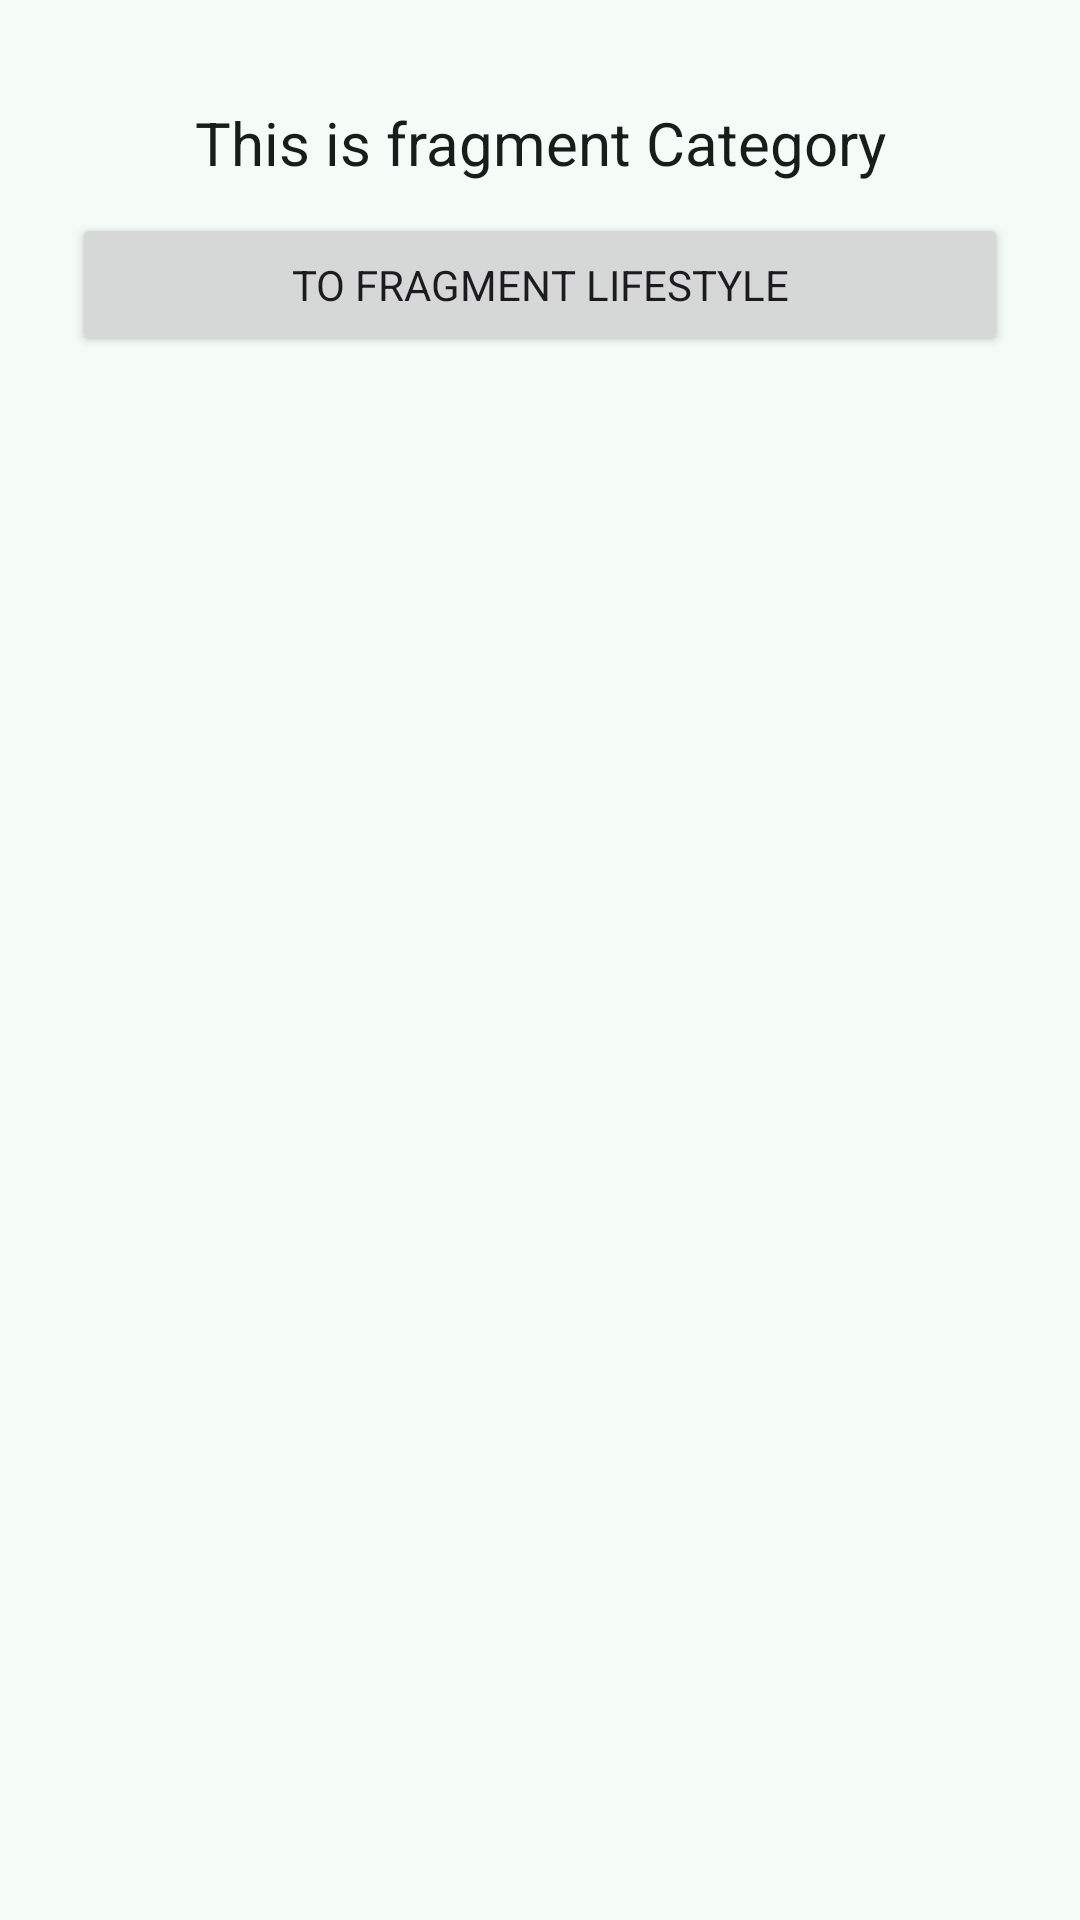

The Android layout XML behind this screen, and the referenced resources:
<!-- AndroidManifest.xml: application theme Theme.LearningDroid -->
<!-- res/layout/fragment_nav_category.xml -->
<?xml version="1.0" encoding="utf-8"?>
<RelativeLayout xmlns:android="http://schemas.android.com/apk/res/android"
    xmlns:tools="http://schemas.android.com/tools"
    android:id="@+id/main"
    android:layout_width="match_parent"
    android:layout_height="match_parent"
    android:layout_marginTop="40dp"
    android:padding="24dp"
    tools:context=".navigation.NavCategoryFragment">

    <TextView
        android:id="@+id/textView"
        android:layout_width="match_parent"
        android:layout_height="wrap_content"
        android:padding="10dp"
        android:text="@string/this_category"
        android:textAlignment="center"
        android:textColor="?attr/colorOnSurface"
        android:textSize="20sp" />

    <Button
        android:id="@+id/btn_category_lifestyle"
        android:layout_width="match_parent"
        android:layout_height="wrap_content"
        android:layout_below="@id/textView"
        android:text="@string/category_lifestyle" />

</RelativeLayout>
<!-- resources referenced by this layout -->
<resources>
  <string name="category_lifestyle">To fragment Lifestyle</string>
  <string name="this_category">This is fragment Category</string>
  <style name="Theme.LearningDroid" parent="Base.Theme.LearningDroid" />
  <style name="Base.Theme.LearningDroid" parent="Theme.Material3.DayNight.NoActionBar">
          <item name="colorPrimary">@color/md_theme_light_primary</item>
          <item name="colorOnPrimary">@color/md_theme_light_onPrimary</item>
          <item name="colorPrimaryContainer">@color/md_theme_light_primaryContainer</item>
          <item name="colorOnPrimaryContainer">@color/md_theme_light_onPrimaryContainer</item>
  
          <item name="colorTertiary">@color/md_theme_light_tertiary</item>
  
          <item name="android:colorBackground">@color/md_theme_light_surface</item>
          <item name="colorSurface">@color/md_theme_light_surface</item>
          <item name="colorOnSurface">@color/md_theme_light_onSurface</item>
          <item name="colorOutline">@color/md_theme_light_outline</item>
  
          <item name="android:statusBarColor">@android:color/transparent</item>
  
          <item name="fontFamily">@font/notosans</item>
  
          <item name="android:windowActivityTransitions">true</item>
          <item name="android:windowEnterTransition">@android:transition/explode</item>
          <item name="android:windowExitTransition">@android:transition/explode</item>
      </style>
  <color name="md_theme_light_primary">#006C4C</color>
  <color name="md_theme_light_onPrimary">#FFFFFF</color>
  <color name="md_theme_light_primaryContainer">#8CD6B5</color>
  <color name="md_theme_light_onPrimaryContainer">#002114</color>
  <color name="md_theme_light_tertiary">#3F6373</color>
  <color name="md_theme_light_surface">#F5FBF7</color>
  <color name="md_theme_light_onSurface">#171D1A</color>
  <color name="md_theme_light_outline">#707973</color>
</resources>
